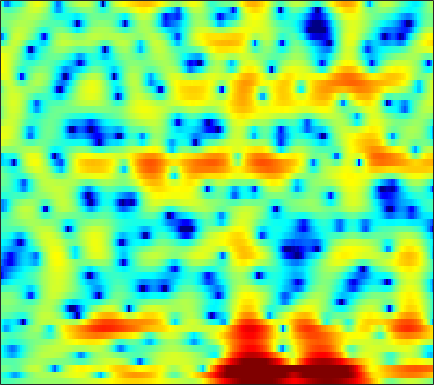

The file beside this chart, header and first rows:
-2.2316, -2.3524, -2.4169, -2.3645, -2.267, -2.0605, -1.7869, -1.5681, -1.2828, -0.97736, -0.6529, -0.41566, -0.11699, 0.15184, 0.32721, 0.53001, 0.69237, 0.78347, 0.8695, 0.91953, 0.94476, 0.94992, 0.93875, 0.91732
-3.206, -3.762, -4.698, -5.889, -6.963, -8.536, -9.695, -9.701, -8.373, -6.339, -4.38, -3.108, -1.689, -0.5526, 0.1234, 0.8226, 1.308, 1.55, 1.735, 1.793, 1.756, 1.692, 1.608, 1.569
-0.5998, -0.5326, -0.6249, -0.8923, -1.162, -1.51, -1.69, -1.643, -1.273, -0.5923, 0.2539, 0.8942, 1.672, 2.304, 2.66, 2.948, 2.993, 2.865, 2.435, 1.678, 0.51, -0.7113, -2.972, -6.305
-1.786, -1.849, -1.93, -1.977, -1.991, -1.941, -1.794, -1.626, -1.32, -0.9311, -0.4823, -0.1286, 0.3367, 0.7671, 1.049, 1.345, 1.537, 1.603, 1.587, 1.46, 1.243, 1.03, 0.7231, 0.4305
-4.293, -5.182, -6.518, -7.932, -8.861, -9.482, -8.994, -8.058, -6.504, -4.939, -3.517, -2.562, -1.448, -0.496, 0.1188, 0.813, 1.375, 1.71, 2.062, 2.319, 2.489, 2.565, 2.61, 2.597
-4.652, -5.75, -7.445, -9.345, -10.71, -11.78, -11.26, -10, -8.02, -6.163, -4.557, -3.52, -2.345, -1.367, -0.7388, -0.02705, 0.5592, 0.9342, 1.366, 1.73, 2.026, 2.212, 2.424, 2.598
-2.187, -2.7, -3.31, -3.796, -4.051, -4.207, -4.156, -3.983, -3.615, -3.126, -2.576, -2.148, -1.6, -1.117, -0.8012, -0.4462, -0.1743, -0.01464, 0.1463, 0.2814, 0.4102, 0.5317, 0.752, 1.056
-0.8743, -1.484, -2.126, -2.552, -2.703, -2.69, -2.483, -2.238, -1.849, -1.422, -0.9837, -0.6681, -0.2805, 0.04281, 0.2146, 0.3217, 0.2332, 0.02373, -0.4933, -1.296, -2.32, -3.114, -3.796, -3.472
-4.659, -7.264, -9.857, -9.194, -7.625, -5.814, -4.61, -4.031, -3.494, -3.012, -2.432, -1.863, -0.9735, -0.05545, 0.5591, 1.161, 1.448, 1.401, 0.9204, -0.1155, -1.798, -3.565, -6.131, -6.197
-4.115, -5.606, -6.962, -7.109, -6.69, -6.169, -6.319, -7.058, -9.258, -13.99, -26.59, -15.98, -8.327, -4.226, -2.169, -0.2488, 1.018, 1.665, 2.206, 2.451, 2.489, 2.431, 2.372, 2.426
-1.013, -1.22, -1.503, -1.814, -2.033, -2.38, -2.816, -3.226, -3.814, -4.262, -4.27, -3.906, -2.975, -1.766, -0.8518, 0.2629, 1.189, 1.747, 2.321, 2.701, 2.895, 2.929, 2.853, 2.612
-0.4283, -0.2713, -0.1498, -0.1442, -0.2113, -0.3836, -0.5795, -0.7204, -0.8985, -1.048, -1.085, -1.03, -0.8227, -0.4969, -0.1901, 0.2848, 0.8067, 1.186, 1.628, 1.958, 2.154, 2.21, 2.111, 1.768
0.2541, 0.4379, 0.5663, 0.5775, 0.5146, 0.3298, 0.03903, -0.2507, -0.7049, -1.229, -1.789, -2.18, -2.582, -2.704, -2.554, -2.024, -1.227, -0.5518, 0.3332, 1.111, 1.719, 2.03, 2.233, 2.197
-0.03873, 0.08696, 0.1522, 0.1187, 0.0199, -0.2131, -0.6413, -1.111, -1.955, -3.12, -4.787, -6.495, -9.744, -14.24, -15.16, -10.37, -6.181, -3.894, -1.585, 0.1208, 1.378, 2.07, 2.71, 3.092
-3.024, -2.874, -2.666, -2.495, -2.423, -2.42, -2.555, -2.761, -3.222, -3.918, -4.859, -5.71, -6.905, -7.703, -7.594, -6.371, -4.513, -3.082, -1.345, 0.1139, 1.288, 1.997, 2.737, 3.25
-8.829, -8.301, -7.46, -6.63, -6.075, -5.472, -4.981, -4.694, -4.43, -4.265, -4.14, -4.045, -3.863, -3.555, -3.193, -2.547, -1.753, -1.085, -0.1626, 0.7327, 1.548, 2.094, 2.719, 3.188
-18.09, -15.14, -12.48, -10.65, -9.553, -8.354, -7.376, -6.763, -6.022, -5.364, -4.772, -4.358, -3.803, -3.235, -2.788, -2.133, -1.403, -0.8178, -0.009516, 0.8069, 1.595, 2.142, 2.775, 3.288
-14.85, -14.21, -13.28, -12.47, -11.84, -10.89, -9.816, -9.035, -7.995, -7.046, -6.258, -5.76, -5.213, -4.722, -4.355, -3.802, -3.047, -2.346, -1.26, -0.08885, 1.075, 1.88, 2.806, 3.554
-11.6, -12.76, -14.69, -16.8, -17.98, -17.17, -14.55, -12.5, -10.31, -8.756, -7.763, -7.353, -7.285, -7.749, -8.424, -9.452, -9.497, -8.083, -5.178, -2.327, 0.02962, 1.458, 2.983, 4.108
-9.32, -10.67, -12.9, -15.56, -17.3, -16.88, -14.41, -12.58, -10.53, -9.123, -8.176, -7.759, -7.651, -8.249, -9.199, -11.2, -12.27, -10.17, -5.949, -2.389, 0.3206, 1.877, 3.475, 4.599
-7.344, -7.779, -8.569, -9.384, -9.883, -10.46, -10.77, -10.8, -10.71, -10.18, -9.245, -8.409, -7.227, -6.135, -5.397, -4.408, -3.276, -2.31, -0.881, 0.5896, 1.934, 2.82, 3.769, 4.4
-5.914, -5.981, -6.387, -7.074, -7.788, -9.181, -11.19, -13.39, -17.93, -20.86, -15.09, -11.39, -7.865, -5.283, -3.754, -2.066, -0.6502, 0.2702, 1.362, 2.296, 3.05, 3.504, 3.928, 4.111
-4.041, -3.948, -4.012, -4.378, -4.854, -5.721, -6.938, -7.929, -9.038, -9.191, -7.863, -6.372, -4.298, -2.47, -1.278, 0.08702, 1.187, 1.873, 2.616, 3.17, 3.554, 3.711, 3.741, 3.588
-2.65, -2.438, -2.271, -2.223, -2.248, -2.315, -2.394, -2.413, -2.34, -2.066, -1.592, -1.127, -0.4315, 0.3078, 0.8219, 1.432, 1.934, 2.239, 2.537, 2.714, 2.77, 2.723, 2.532, 2.163
-2.252, -2.044, -1.778, -1.462, -1.2, -0.8654, -0.5002, -0.2428, 0.08833, 0.44, 0.7639, 1.005, 1.275, 1.48, 1.576, 1.605, 1.539, 1.434, 1.234, 1.022, 0.8156, 0.696, 0.5671, 0.3774
-3.324, -3.26, -2.841, -2.131, -1.502, -0.6443, 0.1581, 0.688, 1.31, 1.782, 2.124, 2.283, 2.358, 2.237, 2.023, 1.537, 0.8083, 0.08782, -1.049, -2.215, -3.026, -3.138, -2.619, -1.72
-10.04, -10.92, -8.676, -5.56, -3.659, -1.625, -0.127, 0.7498, 1.659, 2.294, 2.713, 2.876, 2.91, 2.713, 2.378, 1.645, 0.4526, -0.839, -3.393, -7.715, -18.08, -20.22, -8.332, -3.684
-9.998, -10.77, -8.972, -6.316, -4.592, -2.824, -1.5, -0.7482, -0.02397, 0.5221, 0.9019, 1.116, 1.287, 1.341, 1.261, 0.9736, 0.4577, -0.09914, -1.022, -1.989, -2.568, -2.489, -1.67, -0.4352
-3.97, -4.101, -3.997, -3.747, -3.473, -3.171, -2.989, -2.93, -2.976, -3.002, -2.918, -2.684, -2.198, -1.575, -1.088, -0.5209, -0.06164, 0.1875, 0.4389, 0.6342, 0.8613, 1.077, 1.433, 1.844
-2.031, -2.121, -2.326, -2.611, -2.918, -3.496, -4.395, -5.318, -6.916, -8.99, -10.74, -10.6, -8.291, -5.619, -3.898, -2.067, -0.6813, 0.1173, 0.9461, 1.561, 2.014, 2.281, 2.569, 2.781
-0.9992, -1.151, -1.51, -1.977, -2.478, -3.305, -4.416, -5.493, -7.475, -10.21, -13.2, -13.03, -9.414, -5.894, -3.842, -1.725, -0.1936, 0.6846, 1.547, 2.128, 2.487, 2.636, 2.714, 2.686
-0.4637, -0.844, -1.356, -1.938, -2.34, -2.881, -3.313, -3.608, -3.912, -3.97, -3.708, -3.249, -2.286, -1.125, -0.2129, 0.8616, 1.713, 2.194, 2.591, 2.734, 2.646, 2.441, 1.999, 1.432
-1.374, -2.087, -2.849, -3.68, -4.174, -4.759, -4.766, -4.348, -3.238, -1.948, -0.6136, 0.3007, 1.412, 2.359, 2.939, 3.531, 3.883, 3.953, 3.798, 3.337, 2.572, 1.797, 0.5246, -1.001
-7.512, -7.301, -6.767, -7.233, -8.791, -13.49, -20.8, -12.54, -5.931, -2.12, 0.4216, 1.829, 3.223, 4.23, 4.717, 5.076, 5.115, 4.898, 4.29, 3.261, 1.764, 0.3125, -2.087, -4.879
-8.335, -7.117, -5.396, -4.633, -4.697, -4.865, -4.62, -3.734, -1.827, 0.02146, 1.644, 2.591, 3.588, 4.239, 4.552, 4.698, 4.526, 4.205, 3.426, 2.229, 0.4529, -1.317, -4.645, -9.553
0.9805, 0.5844, 0.3195, 0.1871, 0.1865, 0.1996, 0.3011, 0.475, 0.7761, 1.111, 1.422, 1.64, 1.854, 1.988, 2.058, 2.084, 1.978, 1.79, 1.348, 0.6208, -0.3963, -1.375, -2.851, -4.42
3.876, 3.553, 3.185, 2.844, 2.602, 2.233, 1.855, 1.525, 0.9771, 0.367, -0.3796, -0.9512, -1.667, -2.087, -2.169, -1.936, -1.48, -1.167, -0.8455, -0.7534, -0.8609, -1.084, -1.504, -2.012
4.852, 4.712, 4.463, 4.151, 3.828, 3.305, 2.602, 1.912, 0.7673, -0.7718, -2.821, -4.848, -8.366, -12, -11.86, -8.531, -5.607, -4.025, -2.551, -1.593, -1.058, -0.8553, -0.8374, -1.033
4.107, 4.227, 4.275, 4.175, 3.987, 3.564, 2.889, 2.217, 1.051, -0.5027, -2.492, -4.332, -7.18, -9.523, -9.625, -7.694, -5.497, -4.14, -2.758, -1.766, -1.117, -0.8155, -0.6406, -0.7166
1.868, 2.435, 3.005, 3.322, 3.411, 3.291, 2.924, 2.5, 1.714, 0.7391, -0.3762, -1.258, -2.332, -3.124, -3.471, -3.551, -3.296, -2.943, -2.399, -1.865, -1.384, -1.106, -0.8636, -0.8143
-0.4332, 0.7727, 1.956, 2.724, 3.075, 3.25, 3.161, 2.912, 2.374, 1.638, 0.7323, -0.03227, -1.084, -2.149, -2.849, -3.585, -3.941, -3.907, -3.541, -2.95, -2.28, -1.832, -1.333, -1.006
-0.3405, 0.8471, 2.072, 2.933, 3.338, 3.639, 3.636, 3.444, 2.974, 2.217, 1.166, 0.1923, -1.437, -3.492, -5.337, -8.104, -10.12, -9.929, -7.867, -5.666, -3.974, -3.004, -2.096, -1.475
0.9151, 1.661, 2.54, 3.214, 3.575, 3.85, 3.857, 3.709, 3.27, 2.563, 1.553, 0.5695, -1.127, -3.361, -5.564, -9.36, -13.14, -12.48, -8.959, -6.216, -4.437, -3.565, -2.855, -2.509
0.549, 1.345, 2.253, 2.955, 3.339, 3.589, 3.624, 3.506, 3.156, 2.643, 1.989, 1.384, 0.4694, -0.5563, -1.349, -2.299, -2.94, -3.165, -3.142, -2.938, -2.848, -2.961, -3.333, -4.1
-1.258, 0.3076, 1.772, 2.672, 3.024, 3.163, 3.008, 2.732, 2.306, 1.865, 1.509, 1.319, 1.139, 0.9904, 0.8764, 0.7056, 0.5074, 0.3362, 0.0384, -0.4106, -1.083, -1.788, -3.127, -5.044
0.5532, 1.772, 2.829, 3.244, 3.176, 2.675, 1.649, 0.6189, -0.9032, -2.09, -2.289, -1.718, -0.6062, 0.4544, 1.084, 1.663, 1.961, 2.023, 1.875, 1.434, 0.6944, -0.07028, -1.45, -3.267
4.321, 4.421, 4.336, 3.9, 3.304, 2.009, 0.008234, -2.147, -6.71, -16.78, -14.88, -8.218, -3.894, -1.407, -0.1816, 0.9375, 1.606, 1.863, 1.932, 1.722, 1.215, 0.6363, -0.3994, -1.727
5.379, 5.083, 4.539, 3.81, 3.105, 1.906, 0.4359, -0.8156, -2.499, -3.801, -4.22, -3.92, -3.08, -2.186, -1.558, -0.8618, -0.3138, -0.03115, 0.1852, 0.2075, 0.01457, -0.2909, -0.9103, -1.762
5.461, 5.077, 4.485, 3.796, 3.199, 2.295, 1.263, 0.4566, -0.6267, -1.628, -2.483, -2.978, -3.404, -3.572, -3.491, -3.188, -2.717, -2.326, -1.843, -1.47, -1.255, -1.211, -1.303, -1.595
5.162, 4.797, 4.329, 3.821, 3.384, 2.706, 1.886, 1.147, -0.02664, -1.433, -3.104, -4.517, -6.539, -8.04, -8.331, -7.464, -6.05, -4.969, -3.772, -2.845, -2.116, -1.679, -1.233, -0.9667
3.419, 3.204, 3.109, 3.114, 3.098, 2.933, 2.523, 1.983, 0.9403, -0.6184, -2.849, -5.173, -9.769, -18.65, -21.07, -12.32, -8.4, -6.678, -5.176, -4.09, -3.152, -2.462, -1.536, -0.6405
-3.124, -2.85, -1.19, 0.6363, 1.706, 2.639, 3.032, 3.024, 2.601, 1.755, 0.5038, -0.664, -2.362, -3.841, -4.599, -5.099, -5.407, -5.829, -6.664, -7.489, -7.252, -6.015, -3.751, -1.642
-11.96, -10.2, -4.91, -1.419, 0.3285, 1.909, 2.831, 3.21, 3.333, 3.123, 2.637, 2.13, 1.31, 0.3554, -0.4348, -1.657, -3.244, -4.848, -8.025, -13.55, -16.98, -11.24, -6.099, -2.929
-2.718, -2.31, -1.411, -0.3277, 0.452, 1.363, 2.056, 2.403, 2.68, 2.73, 2.585, 2.363, 1.933, 1.333, 0.7815, -0.08734, -1.122, -1.961, -3.09, -3.983, -4.258, -3.984, -3.196, -2.248
-0.8484, -0.653, -0.3185, 0.08916, 0.4233, 0.8451, 1.253, 1.51, 1.791, 1.972, 2.044, 2.024, 1.893, 1.662, 1.406, 0.9813, 0.4849, 0.06699, -0.4844, -0.9844, -1.377, -1.592, -1.784, -1.938
-0.04058, -0.2312, -0.3869, -0.3989, -0.3, -0.06496, 0.2432, 0.5219, 0.8922, 1.262, 1.596, 1.806, 2.01, 2.123, 2.136, 2.038, 1.815, 1.564, 1.125, 0.5811, -0.0807, -0.6481, -1.493, -2.407
-0.194, -1.134, -2.138, -2.602, -2.572, -2.142, -1.573, -1.111, -0.4746, 0.2078, 0.936, 1.493, 2.195, 2.767, 3.097, 3.362, 3.398, 3.284, 2.91, 2.269, 1.331, 0.4085, -1.179, -3.223
-1.948, -5.274, -11.03, -11.99, -8.992, -6.304, -4.96, -4.513, -4.068, -3.217, -1.717, -0.3822, 1.321, 2.719, 3.524, 4.274, 4.665, 4.725, 4.507, 3.936, 3.004, 2.03, 0.3258, -1.976
